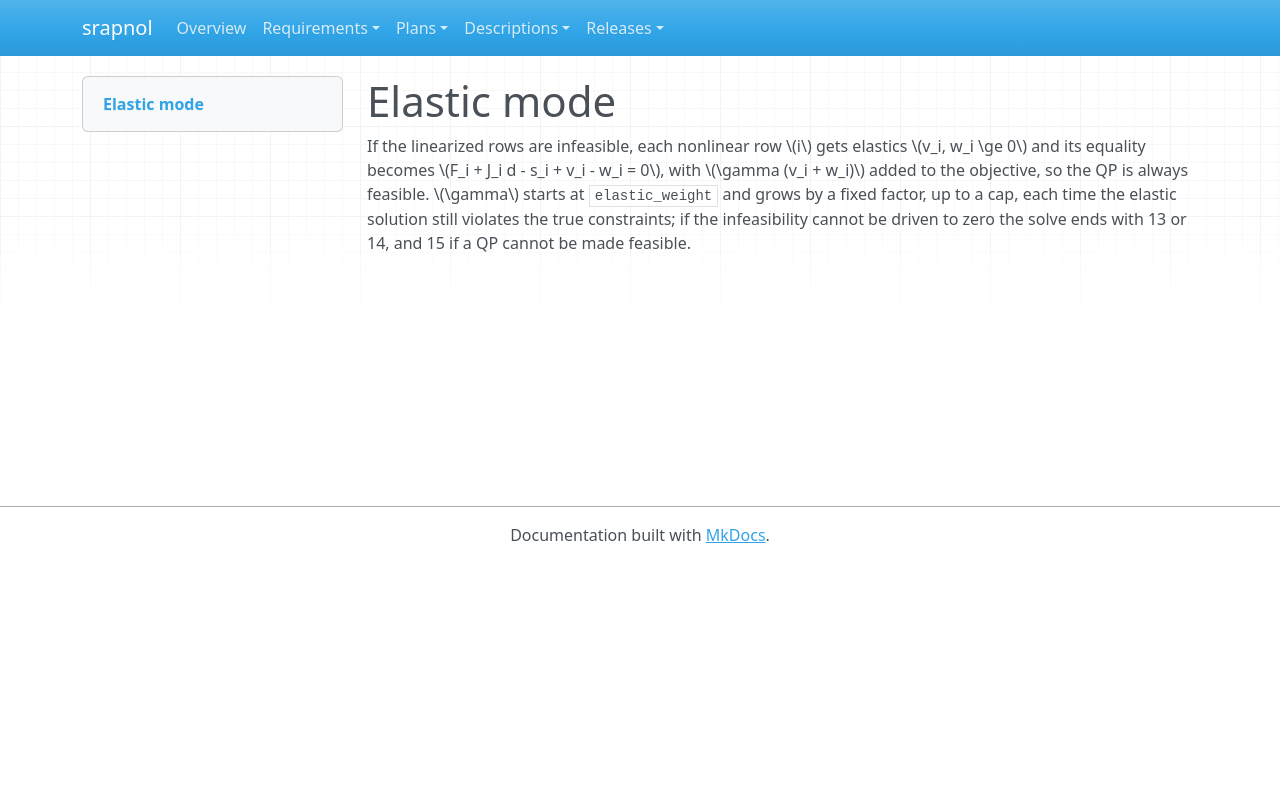

repository: emanspeaks/srapnol · page: des/DES-017/index.html · generator: mkdocs

---
active: true
category: design
derived: false
level: 4.8
links:
- SRS-018: ktSVlBKDa0sNe-s26LWfR5WCv5MbXAGFNZ8x6D_CQxk=
- SRS-019: e_vMHQP5PdojIkEB9fSHtji26-4IJRaezPLmFwsA1eg=
- SRS-040: YBa998YD32kXqyiRA86qaOdtUTa4C_L06t9wC_j6uV0=
normative: true
ref: ''
reviewed: Wj5ApEPc06pYhnHlhqv-17rbQ2CJA-PUwLHqMulzThs=
status: pending
verification-method: Inspection
---

# Elastic mode

If the linearized rows are infeasible, each nonlinear row \(i\) gets elastics
\(v_i, w_i \ge 0\) and its equality becomes \(F_i + J_i d - s_i + v_i - w_i = 0\), with
\(\gamma (v_i + w_i)\) added to the objective, so the QP is always feasible. \(\gamma\)
starts at `elastic_weight` and grows by a fixed factor, up to a cap, each time the
elastic solution still violates the true constraints; if the infeasibility cannot be
driven to zero the solve ends with 13 or 14, and 15 if a QP cannot be made feasible.
